Dataset: data (GitHub, chandrabhanu18/Image-Classification). Classes: cat, dog.

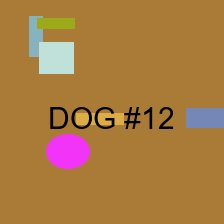
Label: dog

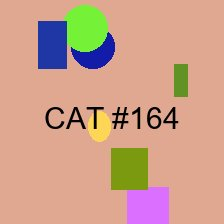
Label: cat

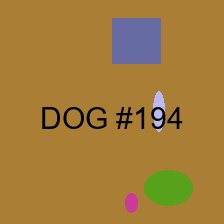
Label: dog

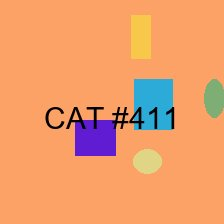
Label: cat

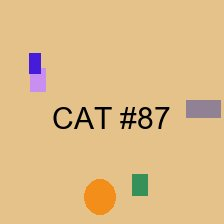
Label: cat

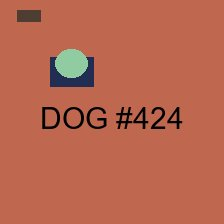
Label: dog
